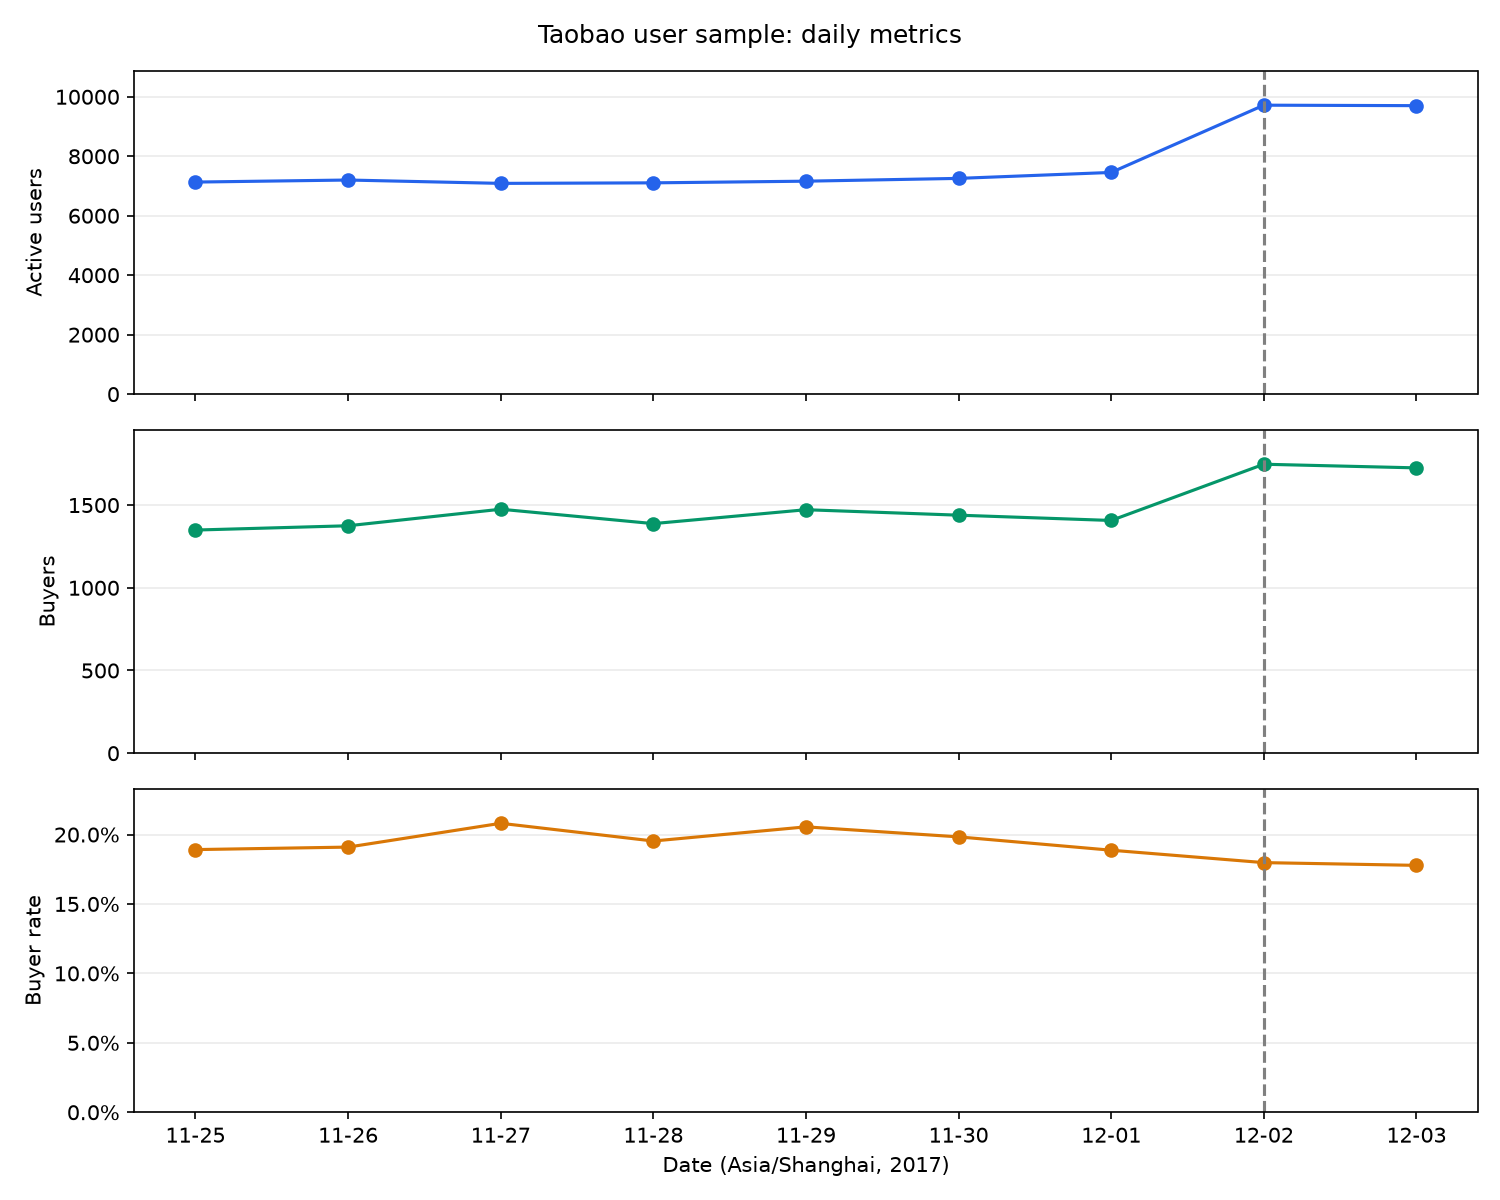

Source data for this figure (header and first rows):
event_date, event_records, observed_hours, active_users, buyers, buy_events, buyer_rate
2017-11-25, 105516, 24, 7132, 1349, 2033, 0.1891
2017-11-26, 106453, 24, 7201, 1375, 2047, 0.1909
2017-11-27, 98878, 24, 7088, 1475, 2243, 0.2081
2017-11-28, 98279, 24, 7106, 1388, 2064, 0.1953
2017-11-29, 101915, 24, 7162, 1472, 2297, 0.2055
2017-11-30, 103188, 24, 7256, 1439, 2110, 0.1983
2017-12-01, 107285, 24, 7456, 1407, 2096, 0.1887
2017-12-02, 136153, 24, 9718, 1747, 2605, 0.1798
2017-12-03, 135893, 24, 9702, 1725, 2534, 0.1778
